3-way image classification set "Private" from GitHub (Slade-99/Deep_Learning); label vocabulary: abnormal, normal, pneumonia.

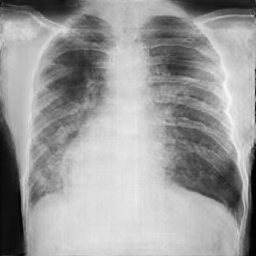
Label: pneumonia

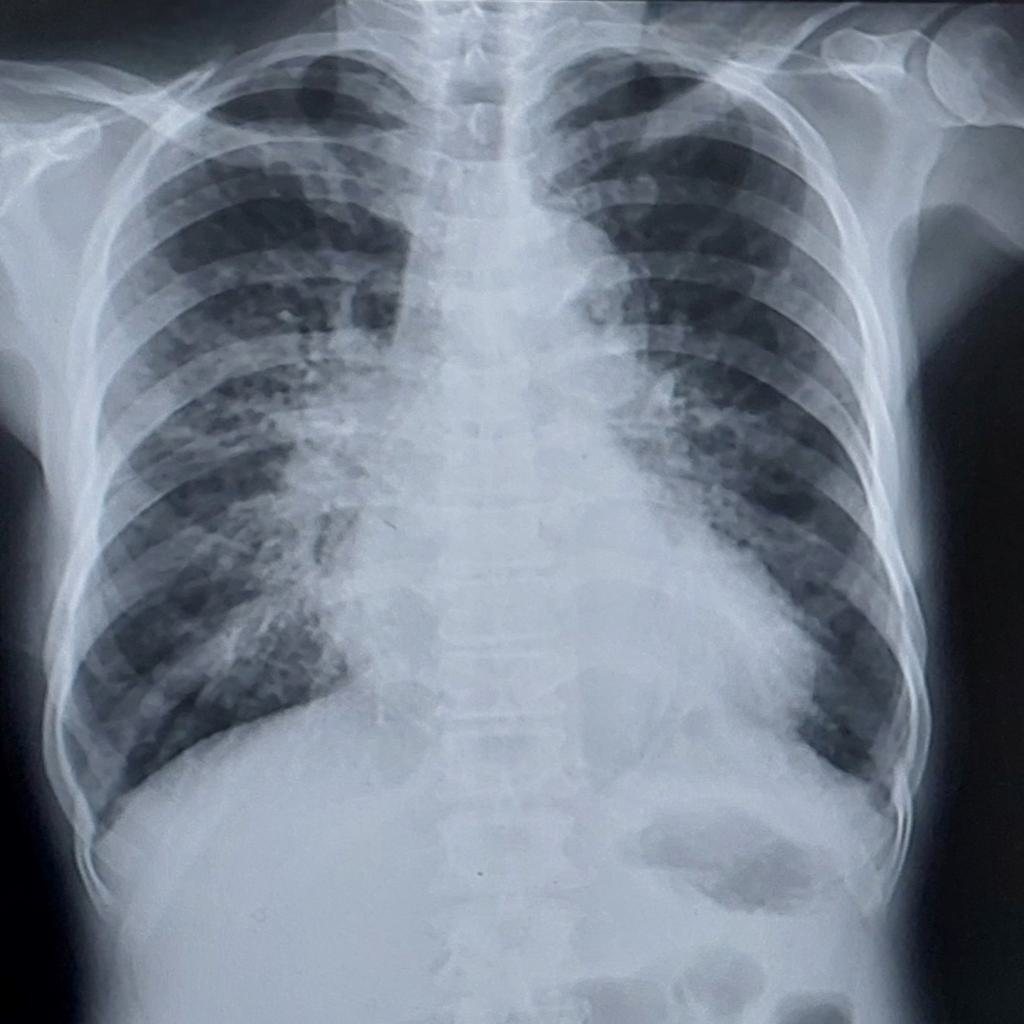
Label: pneumonia

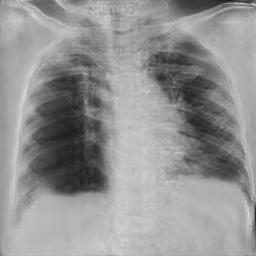
Label: pneumonia

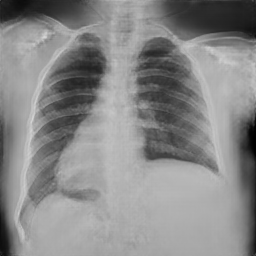
Label: normal

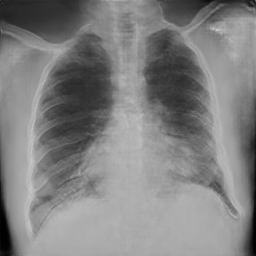
Label: normal

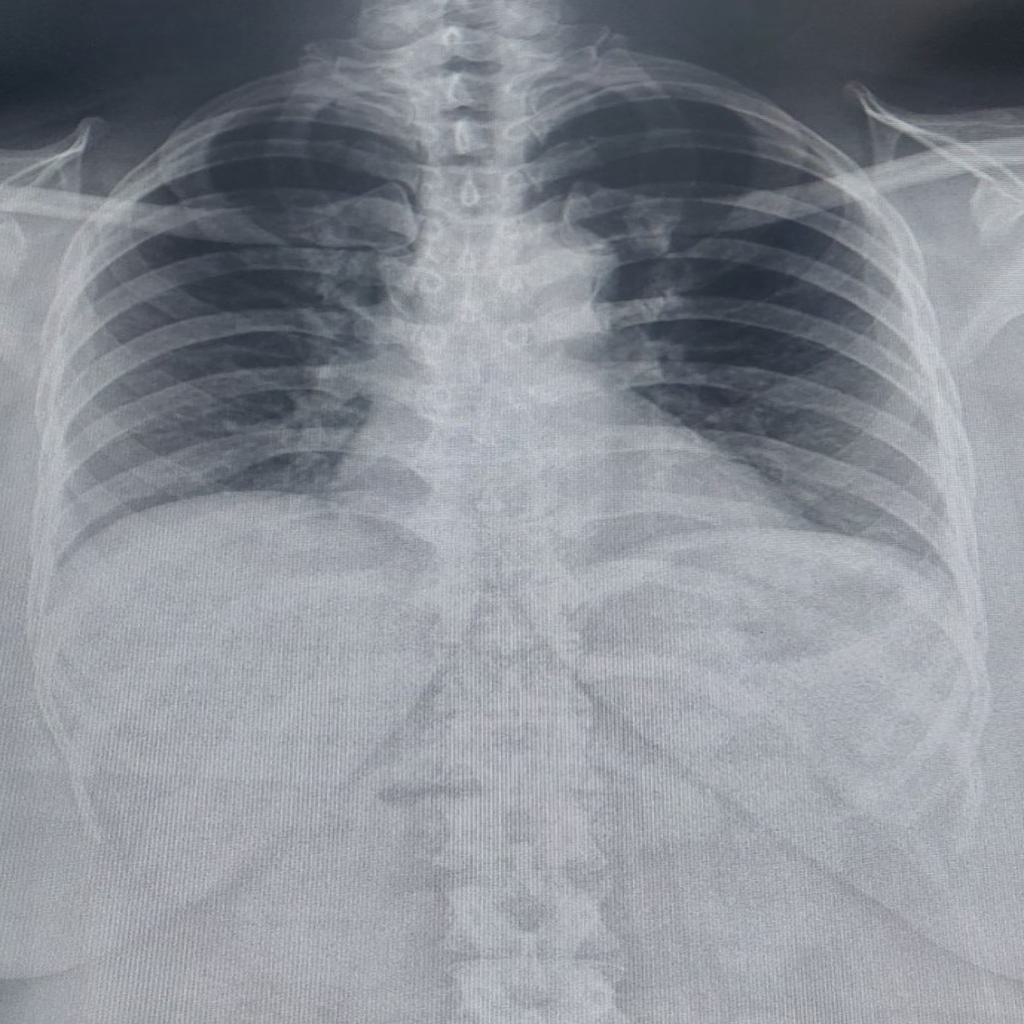
Label: normal
